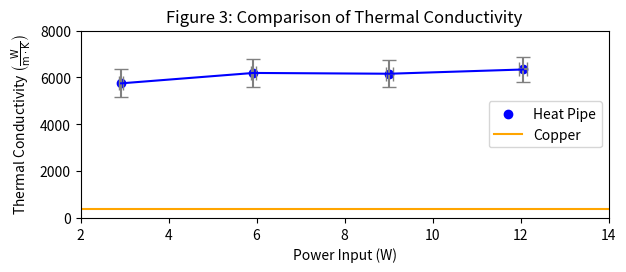

Write the Python code that produced this figure.
import numpy as np
import matplotlib.pyplot as plt

power = np.array([2.92, 5.93, 9.02, 12.06])
u_power = np.array([0.04, 0.06, 0.08, 0.09])

k = np.array([5745.9499741641, 6189.5908493022, 6155.9930829434, 6337.1916733597])
u_k = np.array([596.29479676589, 600.79905636588, 581.21238808433, 544.38513582266])

fig, ax = plt.subplots(1, 1, figsize = (6.5, 3))
plt.tight_layout(pad = 3)

plt.scatter(power, k, color = "blue", label = "Heat Pipe")
plt.errorbar(power, k, xerr = u_power, yerr = u_k, ecolor = "grey", capsize = 5, color = "blue")
plt.axhline(398, color = "orange", label = "Copper")

plt.xlim(2, 14)
plt.xlabel("Power Input (W)")
plt.ylim(0, 8000)
plt.ylabel(r"Thermal Conductivity $\left(\frac{\mathrm{W}}{\mathrm{m \cdot K}}\right)$")
plt.title("Figure 3: Comparison of Thermal Conductivity")
plt.legend()
plt.show()
fig.savefig('Figure 3.png', dpi = 300)